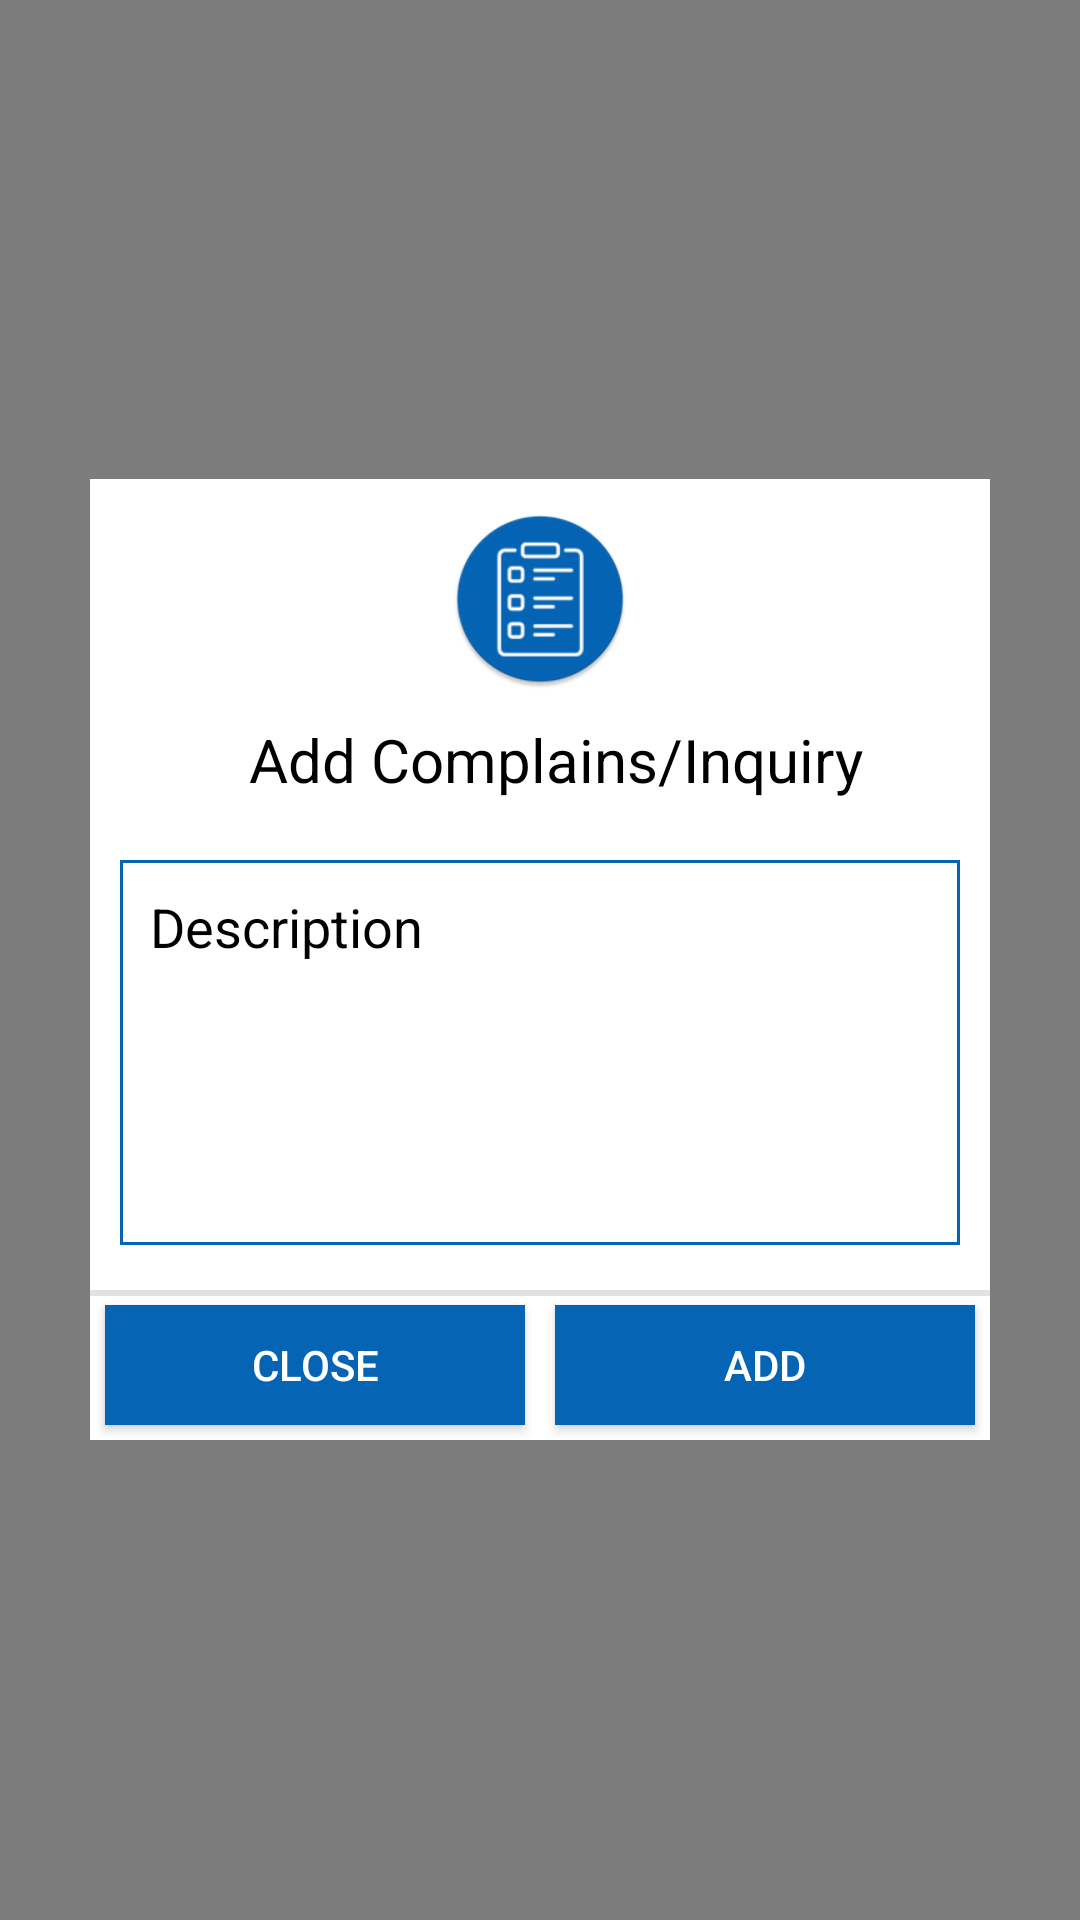

Reconstruct the res/layout file that produces this screen, plus the resources it refers to.
<!-- AndroidManifest.xml: application theme AppTheme -->
<!-- res/layout/add_complains_alert_dialog.xml -->
<?xml version="1.0" encoding="utf-8"?>
<LinearLayout xmlns:android="http://schemas.android.com/apk/res/android"
    android:layout_width="match_parent"
    android:layout_height="match_parent"
    android:layout_gravity="center_vertical|center_horizontal"
    android:background="#80000000"
    android:gravity="center"
    android:orientation="vertical">

    <LinearLayout
        android:layout_width="300dp"
        android:layout_height="wrap_content"
        android:layout_gravity="center_vertical|center_horizontal"
        android:background="#ffffff"
        android:gravity="center"
        android:orientation="vertical">

        <ImageView
            android:id="@+id/img_dp"
            android:layout_width="60dp"
            android:layout_height="60dp"
            android:layout_gravity="center"
            android:layout_margin="10dp"
            android:background="@mipmap/ic_complains_round" />

        <TextView
            android:id="@+id/title"
            android:layout_width="fill_parent"
            android:layout_height="wrap_content"
            android:layout_marginBottom="10dp"
            android:gravity="center"
            android:paddingLeft="10dp"
            android:text="Add Complains/Inquiry"
            android:textColor="@android:color/black"
            android:textSize="20dp" />

        <EditText
            android:layout_margin="10dp"
            android:id="@+id/et_desc"
            android:layout_width="match_parent"
            android:layout_height="wrap_content"
            android:lines="5"
            android:padding="10dp"
            android:background="@drawable/shape_big_edittext"
            android:hint="Description"
            android:textColor="@android:color/black"
            android:textColorHint="@android:color/black"
            android:gravity="top|start"
            android:inputType="textMultiLine"
            android:scrollHorizontally="false"
            />

        <LinearLayout
            android:layout_width="match_parent"
            android:layout_height="50dp"
            android:layout_marginTop="5dp"
            android:layout_gravity="center_vertical|center_horizontal"
            android:background="@drawable/sqrtop"
            android:gravity="center"
            android:orientation="horizontal">

            <Button
                android:id="@+id/closebtn"
                android:layout_width="wrap_content"
                android:layout_height="match_parent"
                android:layout_margin="5dp"
                android:layout_marginTop="3dp"
                android:layout_weight="1"
                android:background="@color/colorPrimary"
                android:text="Close"
                android:textColor="@android:color/white" />

            <Button
                android:id="@+id/addbtn"
                android:layout_width="wrap_content"
                android:layout_height="match_parent"
                android:layout_margin="5dp"
                android:layout_marginTop="3dp"
                android:layout_weight="1"
                android:background="@color/colorPrimary"
                android:text="Add"
                android:textColor="@android:color/white" />
        </LinearLayout>

    </LinearLayout>
</LinearLayout>
<!-- resources referenced by this layout -->
<resources>
  <color name="colorPrimary">#0564b4</color>
  <!-- drawable shape_big_edittext (drawable) -->
  <?xml version="1.0" encoding="utf-8"?>
  <shape xmlns:android="http://schemas.android.com/apk/res/android"
      android:shape="rectangle">
  
      <padding
          android:bottom="0dp"
          android:left="10dp"
          android:right="10dp"
          android:top="0dp"></padding>
  
      <solid android:color="@android:color/transparent"></solid>
  
      <stroke
          android:width="1dp"
          android:color="@color/colorPrimary"></stroke>
  
  </shape>
  <!-- drawable sqrtop (drawable) -->
  <?xml version="1.0" encoding="utf-8"?>
   <layer-list xmlns:android="http://schemas.android.com/apk/res/android">
    <item> 
      <shape android:shape="rectangle">
        <solid android:color="#e1e1e1" /> 
      </shape>
    </item>   
      <item android:top="2dp" >  
       <shape android:shape="rectangle"> 
        <solid android:color="#ffffff" />
      </shape>
     </item>    
   </layer-list>
  <!-- mipmap ic_complains_round: png bitmap (mipmap-hdpi, 3666 bytes) -->
  <style name="AppTheme" parent="Theme.AppCompat.Light.DarkActionBar">
          
          <item name="colorPrimary">@color/colorPrimary</item>
          <item name="colorPrimaryDark">@color/colorPrimaryDark</item>
          <item name="colorAccent">@color/colorAccent</item>
          <item name="windowActionBar">true</item>
          <item name="windowNoTitle">true</item>
      </style>
  <color name="colorPrimaryDark">#74bc44</color>
  <color name="colorAccent">#74bc44</color>
</resources>
